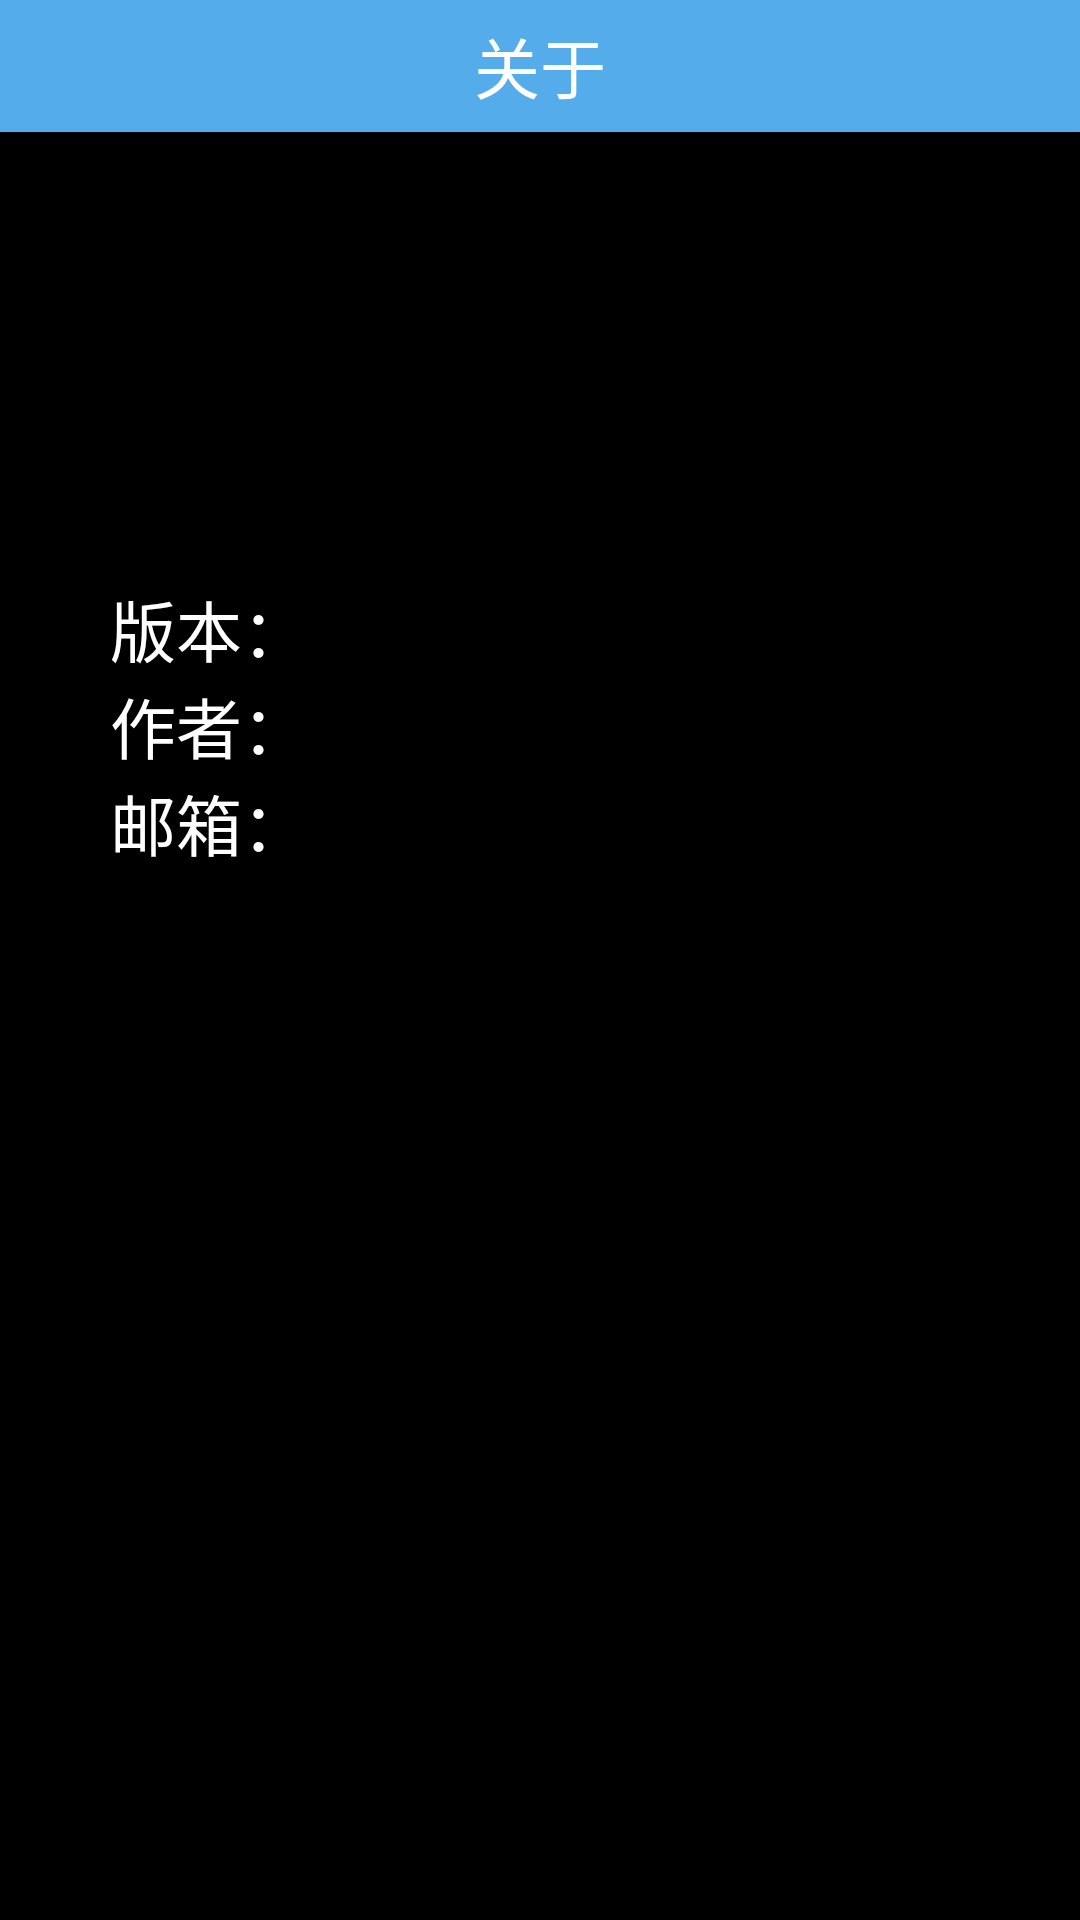

Reconstruct the res/layout file that produces this screen, plus the resources it refers to.
<!-- AndroidManifest.xml: application theme AppTheme -->
<!-- res/layout/activity_about.xml -->
<?xml version="1.0" encoding="utf-8"?>
<LinearLayout xmlns:android="http://schemas.android.com/apk/res/android"
    android:layout_width="match_parent"
    android:layout_height="match_parent"
    android:orientation="vertical" >

    <LinearLayout
        android:layout_width="match_parent"
        android:layout_height="44dp"
        android:background="@color/title_bg" >

        <TextView
            android:layout_width="match_parent"
            android:layout_height="match_parent"
            android:gravity="center"
            android:text="@string/about"
            android:textAppearance="?android:attr/textAppearanceLarge"
            android:textColor="@color/color_bai" />
    </LinearLayout>

    <LinearLayout
        android:layout_width="match_parent"
        android:layout_height="match_parent"
        android:gravity="center_horizontal"
        android:layout_marginTop="50dp"
        android:orientation="vertical" >

        <ImageView
            android:layout_width="wrap_content"
            android:layout_height="wrap_content"
            android:contentDescription="@string/app_name"
            android:src="@drawable/ic_launcher" />
        <TextView
            android:id="@+id/tv_about_copyright"
            android:layout_marginTop="10dp"
            android:layout_width="wrap_content"
            android:layout_height="wrap_content"
            android:textAppearance="?android:attr/textAppearanceLarge" />
        <LinearLayout
            android:layout_width="match_parent"
            android:layout_height="wrap_content"
            android:layout_marginTop="60dp"
            android:orientation="horizontal" >
            <TextView
                android:layout_width="0dp"
                android:layout_height="wrap_content"
                android:layout_weight="2.0"
                android:gravity="right"
                android:text="@string/about_version"
                android:textAppearance="?android:attr/textAppearanceLarge" />
            <TextView
                android:id="@+id/tv_about_version"
                android:layout_width="0dp"
                android:layout_height="wrap_content"
                android:layout_weight="5.0"
                android:textAppearance="?android:attr/textAppearanceMedium" />
        </LinearLayout>
        <LinearLayout
            android:layout_width="match_parent"
            android:layout_height="wrap_content"
            android:orientation="horizontal" >
            <TextView
                android:layout_width="0dp"
                android:layout_height="wrap_content"
                android:layout_weight="2.0"
                android:gravity="right"
                android:text="@string/about_rd"
                android:textAppearance="?android:attr/textAppearanceLarge" />
            <TextView
                android:id="@+id/tv_about_rd"
                android:layout_width="0dp"
                android:layout_height="wrap_content"
                android:layout_weight="5.0"
                android:textAppearance="?android:attr/textAppearanceMedium" />
        </LinearLayout>
        <LinearLayout
            android:layout_width="match_parent"
            android:layout_height="wrap_content"
            android:orientation="horizontal" >
            <TextView
                android:layout_width="0dp"
                android:layout_height="wrap_content"
                android:layout_weight="2.0"
                android:gravity="right"
                android:text="@string/about_email"
                android:textAppearance="?android:attr/textAppearanceLarge" />
            <TextView
                android:id="@+id/tv_about_email"
                android:layout_width="0dp"
                android:layout_height="wrap_content"
                android:layout_weight="5.0"
                android:textAppearance="?android:attr/textAppearanceMedium" />
        </LinearLayout>
    </LinearLayout>

</LinearLayout>
<!-- resources referenced by this layout -->
<resources>
  <color name="color_bai">#ffffffff</color>
  <color name="title_bg">#ff54acea</color>
  <string name="about">关于</string>
  <string name="about_email">邮箱：</string>
  <string name="about_rd">作者：</string>
  <string name="about_version">版本：</string>
  <string name="app_name">律师助手</string>
  <style name="AppTheme" parent="@android:style/Theme.NoTitleBar.Fullscreen">
          
      </style>
</resources>
